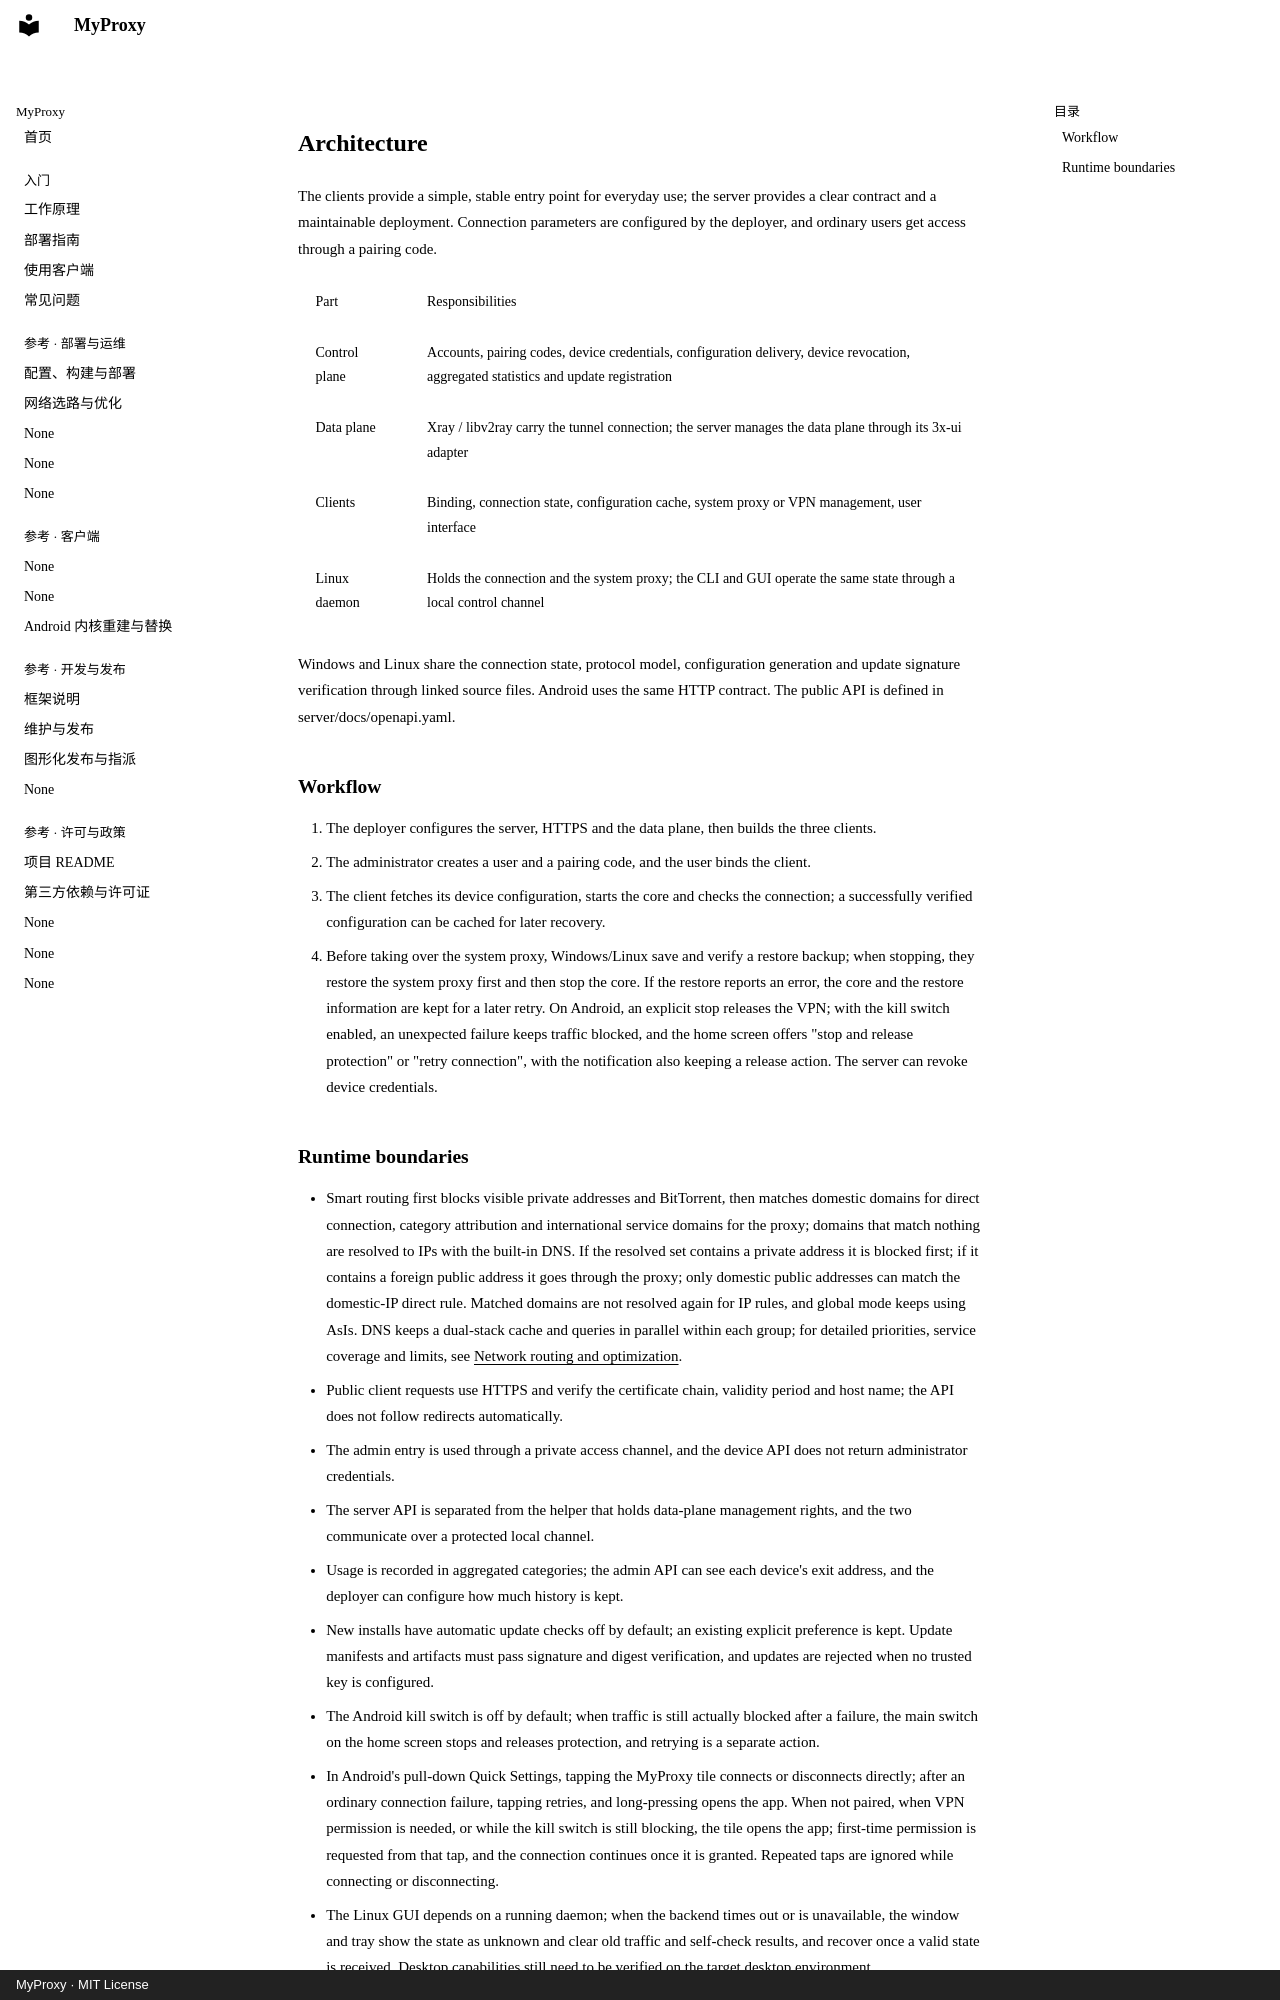

repository: KunyQi/MyProxy · page: architecture.en/index.html · generator: mkdocs · copyright: MyProxy · MIT License

# Architecture

The clients provide a simple, stable entry point for everyday use; the server provides a clear contract and a maintainable deployment. Connection parameters are configured by the deployer, and ordinary users get access through a pairing code.

| Part | Responsibilities |
| --- | --- |
| Control plane | Accounts, pairing codes, device credentials, configuration delivery, device revocation, aggregated statistics and update registration |
| Data plane | Xray / libv2ray carry the tunnel connection; the server manages the data plane through its 3x-ui adapter |
| Clients | Binding, connection state, configuration cache, system proxy or VPN management, user interface |
| Linux daemon | Holds the connection and the system proxy; the CLI and GUI operate the same state through a local control channel |

Windows and Linux share the connection state, protocol model, configuration generation and update signature verification through linked source files. Android uses the same HTTP contract. The public API is defined in server/docs/openapi.yaml.

## Workflow

1. The deployer configures the server, HTTPS and the data plane, then builds the three clients.
2. The administrator creates a user and a pairing code, and the user binds the client.
3. The client fetches its device configuration, starts the core and checks the connection; a successfully verified configuration can be cached for later recovery.
4. Before taking over the system proxy, Windows/Linux save and verify a restore backup; when stopping, they restore the system proxy first and then stop the core. If the restore reports an error, the core and the restore information are kept for a later retry. On Android, an explicit stop releases the VPN; with the kill switch enabled, an unexpected failure keeps traffic blocked, and the home screen offers "stop and release protection" or "retry connection", with the notification also keeping a release action. The server can revoke device credentials.
